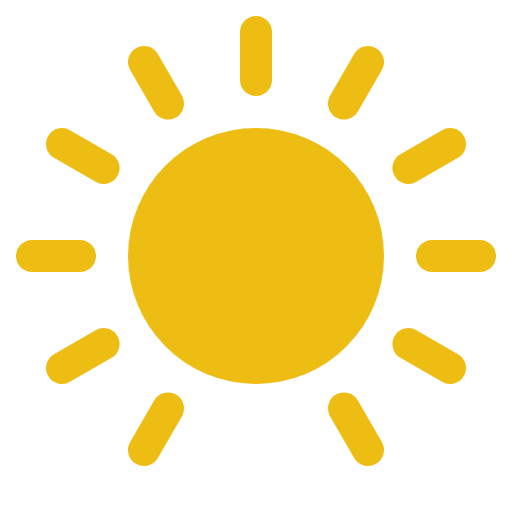
t = 0.00 s
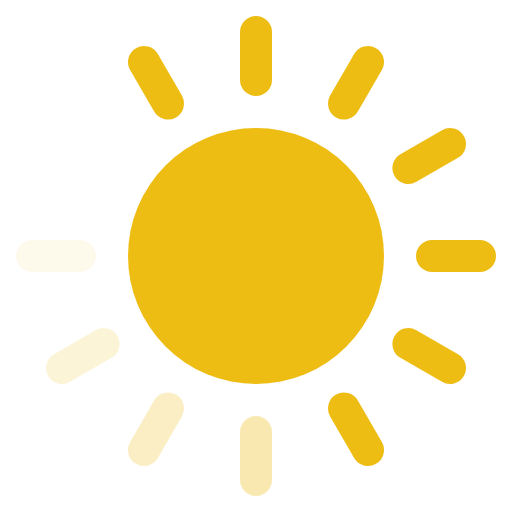
t = 0.40 s
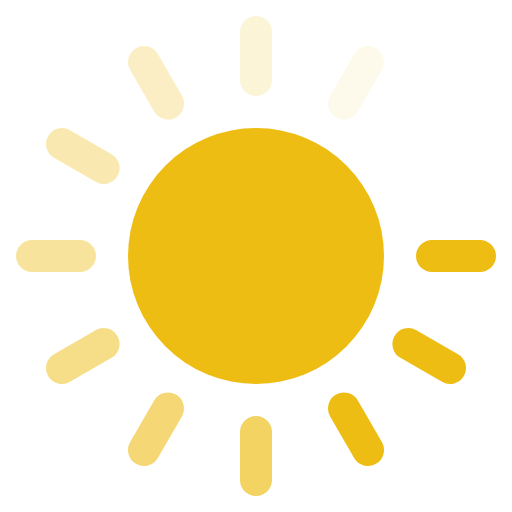
t = 0.80 s
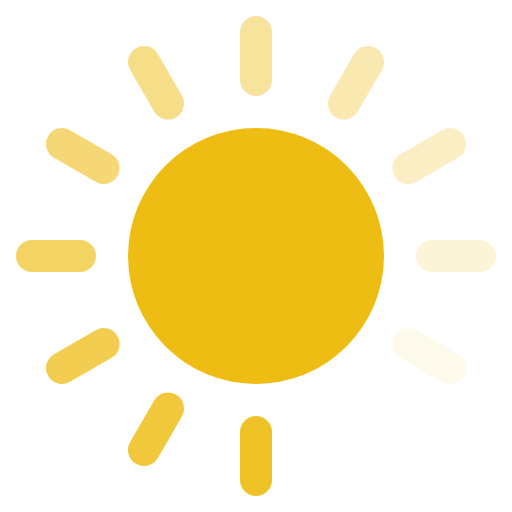
t = 1.10 s
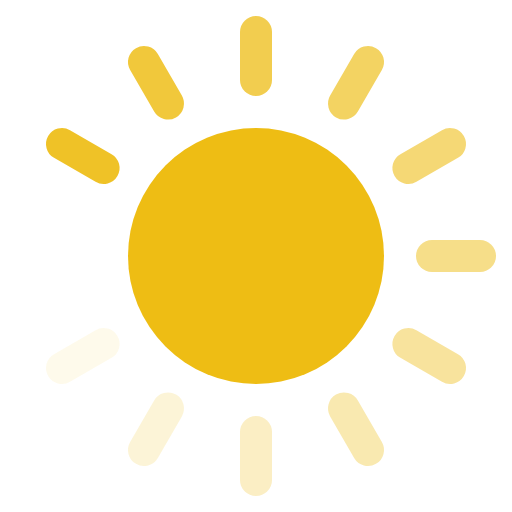
t = 1.50 s
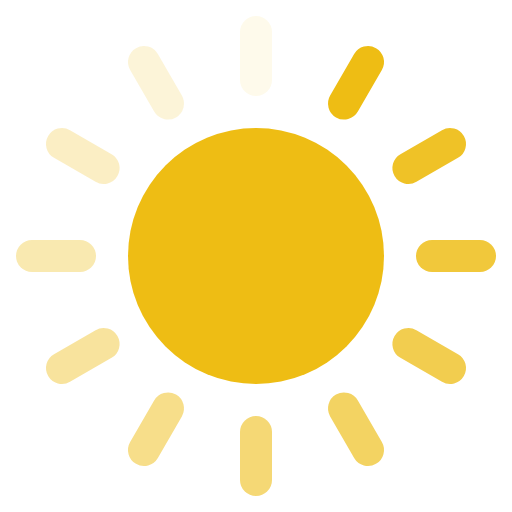
t = 1.90 s

The animated SVG that drew these frames (rendered in a browser with its animation timeline set to each time). Animation: 12 SMIL elements (animate=12); one cycle of 2.30 s, repeats indefinitely.

<svg width="64" height="64" viewBox="-32 -32 64 64" xmlns="http://www.w3.org/2000/svg" style="transform-origin: center center;">
	<style>
	#sun-spinner rect, #sun-spinner circle { fill: #eebd14; }
	</style>
	<g id="sun-spinner">
		<rect width="4" height="10" x="-2" y="20" rx="2" transform="rotate(0)"><animate attributeName="opacity" begin="0s" dur="1.2s" values="0;1" calcMode="linear" repeatCount="indefinite" /></rect>
		<rect width="4" height="10" x="-2" y="20" rx="2" transform="rotate(30)"><animate attributeName="opacity" begin="0.1s" dur="1.2s" values="0;1" calcMode="linear" repeatCount="indefinite" /></rect>
		<rect width="4" height="10" x="-2" y="20" rx="2" transform="rotate(60)"><animate attributeName="opacity" begin="0.2s" dur="1.2s" values="0;1" calcMode="linear" repeatCount="indefinite" /></rect>
		<rect width="4" height="10" x="-2" y="20" rx="2" transform="rotate(90)"><animate attributeName="opacity" begin="0.3s" dur="1.2s" values="0;1" calcMode="linear" repeatCount="indefinite" /></rect>
		<rect width="4" height="10" x="-2" y="20" rx="2" transform="rotate(120)"><animate attributeName="opacity" begin="0.4s" dur="1.2s" values="0;1" calcMode="linear" repeatCount="indefinite" /></rect>
		<rect width="4" height="10" x="-2" y="20" rx="2" transform="rotate(150)"><animate attributeName="opacity" begin="0.5s" dur="1.2s" values="0;1" calcMode="linear" repeatCount="indefinite" /></rect>
		<rect width="4" height="10" x="-2" y="20" rx="2" transform="rotate(180)"><animate attributeName="opacity" begin="0.6s" dur="1.2s" values="0;1" calcMode="linear" repeatCount="indefinite" /></rect>
		<rect width="4" height="10" x="-2" y="20" rx="2" transform="rotate(210)"><animate attributeName="opacity" begin="0.7s" dur="1.2s" values="0;1" calcMode="linear" repeatCount="indefinite" /></rect>
		<rect width="4" height="10" x="-2" y="20" rx="2" transform="rotate(240)"><animate attributeName="opacity" begin="0.8s" dur="1.2s" values="0;1" calcMode="linear" repeatCount="indefinite" /></rect>
		<rect width="4" height="10" x="-2" y="20" rx="2" transform="rotate(270)"><animate attributeName="opacity" begin="0.9s" dur="1.2s" values="0;1" calcMode="linear" repeatCount="indefinite" /></rect>
		<rect width="4" height="10" x="-2" y="20" rx="2" transform="rotate(300)"><animate attributeName="opacity" begin="1s" dur="1.2s" values="0;1" calcMode="linear" repeatCount="indefinite" /></rect>
		<rect width="4" height="10" x="-2" y="20" rx="2" transform="rotate(330)"><animate attributeName="opacity" begin="1.1s" dur="1.2s" values="0;1" calcMode="linear" repeatCount="indefinite" /></rect>
		<circle cx="0" cy="0" r="16"></circle>
	</g>
</svg>
